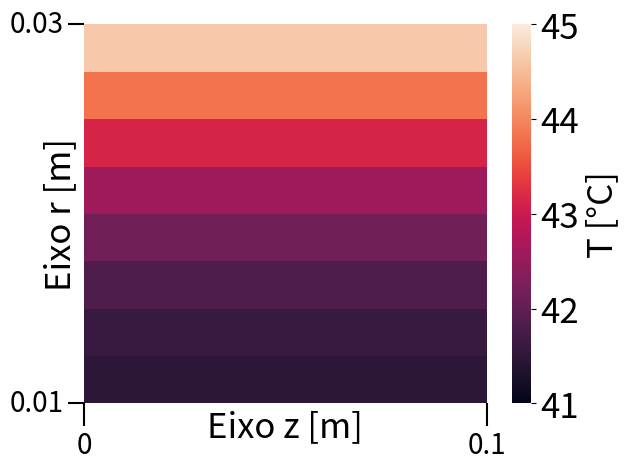

Python code for this plot:
#Isotropico com k = 0.485, e sem tumor
# 1 significa sem tumor

#tempo para rodar o código
import time
start = time.time()

import numpy
import math
import matplotlib.pyplot as plt
import seaborn

nr = 8  # valores pares
nz = 10

T = numpy.zeros([nr, nz], dtype=float)

Z = 0.1
R = 0.03
ra = 0.01

ro = 1050
c = 3617
Ta = 37

h = 10.0
Tinf = 23.0


def calculo(E):
    for i in range(0, nr, 1):

        ks = 0.485
        ke = 0.485
        kw = 0.485
        kn = 0.485
        gm = 991.9
        w = 0.0006722

        for j in range(0, nz, 1):

            an = ((((i + (1.0 / 2.0)) * (R - ra) / nr) + ra) * kn * ((R - ra) / nr)) / (Z / nz)
            asul = ((((i + (1.0 / 2.0)) * (R - ra) / nr) + ra) * ks * ((R - ra) / nr)) / (Z / nz)
            ae = ((((i + 1) * (R - ra) / nr) + ra) * ke * (Z / nz)) / ((R - ra) / nr)
            aw = (((i * (R - ra) / nr) + ra) * kw * (Z / nz)) / ((R - ra) / nr)

            sc = (gm * ((Z / nz) * (((i + (1.0 / 2.0)) * (R - ra) / nr) + ra) * ((R - ra) / nr))) + (
                    ro * c * w * Ta * ((Z / nz) * (((i + (1.0 / 2.0)) * (R - ra) / nr) + ra) * ((R - ra) / nr)))

            if (i == 0 and j == 0):
                ap = an + ae + (ro * c * w * ((Z / nz) * (((i + (1.0 / 2.0)) * (R - ra) / nr) + ra) * ((R - ra) / nr)))

                E[i, j] = ((an * (E[i, j + 1])) / ap) + ((ae * (E[i + 1, j])) / ap) + (sc / ap)

            elif (i == 0 and j != 0 and j != nz - 1):
                ap = an + ae + asul + (
                        ro * c * w * ((Z / nz) * (((i + (1.0 / 2.0)) * (R - ra) / nr) + ra) * ((R - ra) / nr)))

                E[i, j] = ((an * (E[i, j + 1])) / ap) + ((asul * (E[i, j - 1])) / ap) + ((ae * (E[i + 1, j])) / ap) + (
                        sc / ap)

            elif (i == 0 and j == nz - 1):
                ap = ae + asul + (
                        ro * c * w * ((Z / nz) * (((i + (1.0 / 2.0)) * (R - ra) / nr) + ra) * ((R - ra) / nr)))

                E[i, j] = ((asul * (E[i, j - 1])) / ap) + ((ae * (E[i + 1, j])) / ap) + (sc / ap)


            elif (i != 0 and i != nr - 1 and j == nz - 1):
                ap = ae + aw + asul + (
                        ro * c * w * ((Z / nz) * (((i + (1.0 / 2.0)) * (R - ra) / nr) + ra) * ((R - ra) / nr)))

                E[i, j] = ((asul * (E[i, j - 1])) / ap) + ((aw * (E[i - 1, j])) / ap) + (ae * (E[i + 1, j]) / ap) + (
                        sc / ap)


            elif (i == nr - 1 and j == nz - 1):
                q1 = 400
                q2 = h / (1 + (h * ((R - ra) / (nr * 2)) / ke))
                ap = aw + asul + (
                        ro * c * w * ((Z / nz) * (((i + (1.0 / 2.0)) * (R - ra) / nr) + ra) * ((R - ra) / nr))) + (
                             (((i + 1.0) * (R - ra) / nr) + ra) * (Z / nz) * (q2))

                E[i, j] = ((asul * (E[i, j - 1])) / ap) + ((aw * (E[i - 1, j])) / ap) + (sc / ap) + (
                        ((((i + 1.0) * (R - ra) / nr) + ra) * (Z / nz) * (q1 + (q2 * Tinf))) / ap)


            elif (i == nr - 1 and j != 0 and j != nz - 1):
                q1 = 400
                q2 = h / (1 + (h * ((R - ra) / (nr * 2)) / ke))
                ap = an + aw + asul + (
                        ro * c * w * ((Z / nz) * (((i + (1.0 / 2.0)) * (R - ra) / nr) + ra) * ((R - ra) / nr))) + (
                             (((i + 1.0) * (R - ra) / nr) + ra) * (Z / nz) * (q2))

                E[i, j] = ((an * (E[i, j + 1])) / ap) + ((asul * (E[i, j - 1])) / ap) + ((aw * (E[i - 1, j])) / ap) + (
                        sc / ap) + (((((i + 1.0) * (R - ra) / nr) + ra) * (Z / nz) * (q1 + (q2 * Tinf))) / ap)


            elif (i == nr - 1 and j == 0):
                q1 = 400
                q2 = h / (1 + (h * ((R - ra) / (nr * 2)) / ke))
                ap = an + aw + (
                        ro * c * w * ((Z / nz) * (((i + (1.0 / 2.0)) * (R - ra) / nr) + ra) * ((R - ra) / nr))) + (
                             (((i + 1.0) * (R - ra) / nr) + ra) * (Z / nz) * (q2))

                E[i, j] = ((an * (E[i, j + 1])) / ap) + ((aw * (E[i - 1, j])) / ap) + (sc / ap) + (
                        ((((i + 1.0) * (R - ra) / nr) + ra) * (Z / nz) * (q1 + (q2 * Tinf))) / ap)


            elif (i != 0 and i != nr - 1 and j == 0):
                ap = an + ae + aw + (
                        ro * c * w * ((Z / nz) * (((i + (1.0 / 2.0)) * (R - ra) / nr) + ra) * ((R - ra) / nr)))

                E[i, j] = ((an * (E[i, j + 1])) / ap) + ((aw * (E[i - 1, j])) / ap) + ((ae * (E[i + 1, j])) / ap) + (
                        sc / ap)


            elif (i != 0 and i != nr - 1 and j != 0 and j != nz - 1):
                ap = an + ae + aw + asul + (
                        ro * c * w * ((Z / nz) * (((i + (1.0 / 2.0)) * (R - ra) / nr) + ra) * ((R - ra) / nr)))

                E[i, j] = ((an * (E[i, j + 1])) / ap) + ((asul * (E[i, j - 1])) / ap) + ((aw * (E[i - 1, j])) / ap) + (
                        (ae * (E[i + 1, j])) / ap) + (sc / ap)

    print(E)
    return E


# inicializacao com o T de zeros
F = calculo(T)
D = F.copy()

# iteracoes e convergencia
ncolunas3 = (nr * nz)
cont_i = 0

for a in range(0, 10000000000000000, 1):
    DOld2 = D
    DOld3 = numpy.reshape(DOld2, ncolunas3)
    DOld4 = DOld3.copy()

    # print(DOld4)
    # print("----------------------------------")
    # print(D)
    D = calculo(D)
    # print(D)

    DNew2 = D.copy()
    DNew3 = numpy.reshape(DNew2, ncolunas3)
    DNew4 = DNew3.copy()
    # print(DNew4)

    Ddif = []
    for i in range(0, ncolunas3, 1):
        Ddif.append(math.fabs(DOld4[i] - DNew4[i]))

    MaxDif = numpy.max(Ddif)
    # print(MaxDif)
    Tol = 0.000001
    cont_i += 1

    if (MaxDif <= Tol):
        break

    # print(Ddif)

print(cont_i)

#calculando tempo
end = time.time()
DifSecs = end - start
DifHour = (DifSecs/3600)
print(DifHour)


# plot
eixoz = numpy.linspace(0, Z)
eixor = numpy.linspace(ra, R, nr)
eixox = D

numpy.meshgrid(eixoz, eixor)
ax = seaborn.heatmap(eixox, vmin=41, vmax=45)
ax.invert_yaxis()


#plt.title('TccCode13_1_k1, Malha de '+ str(nr) + ' x ' + str(nz) + ' volumes, Fluxo de calor = ' + str(400) + ' Z = ' + str(Z) + ' Tempo em Horas =  ' + str(DifHour), fontsize=10)
plt.xlabel("Eixo z [m]", fontsize=25)
plt.ylabel("Eixo r [m]", fontsize=25)
ax.get_xaxis().set_ticks([])
ax.get_yaxis().set_ticks([])



#color bar formats
ax.collections[0].colorbar.set_label("T [°C]", fontsize=25)
cbar = ax.collections[0].colorbar.ax.tick_params(labelsize=25)

#legendas limites
x0, x1 = 0, 0.1
y0, y1 = 0.01, 0.03
ax.text(0, -0.07, x0, ha='center', va='top', fontsize=20, color='black', transform=ax.transAxes)
ax.text(1, -0.07, x1, ha='center', va='top', fontsize=20, color='black', transform=ax.transAxes)
ax.text(-0.05, 0, y0, ha='right', va='center', fontsize=20, color='black', transform=ax.transAxes)
ax.text(-0.05, 1, y1, ha='right', va='center', fontsize=20, color='black', transform=ax.transAxes)

ax.vlines([0, 1], [0, 0], [-0.06, -0.06], color='black', clip_on=False, transform=ax.transAxes)
ax.hlines([0, 1], [0, 0], [-0.04, -0.04], color='black', clip_on=False, transform=ax.transAxes)
plt.tight_layout()

plt.show()
